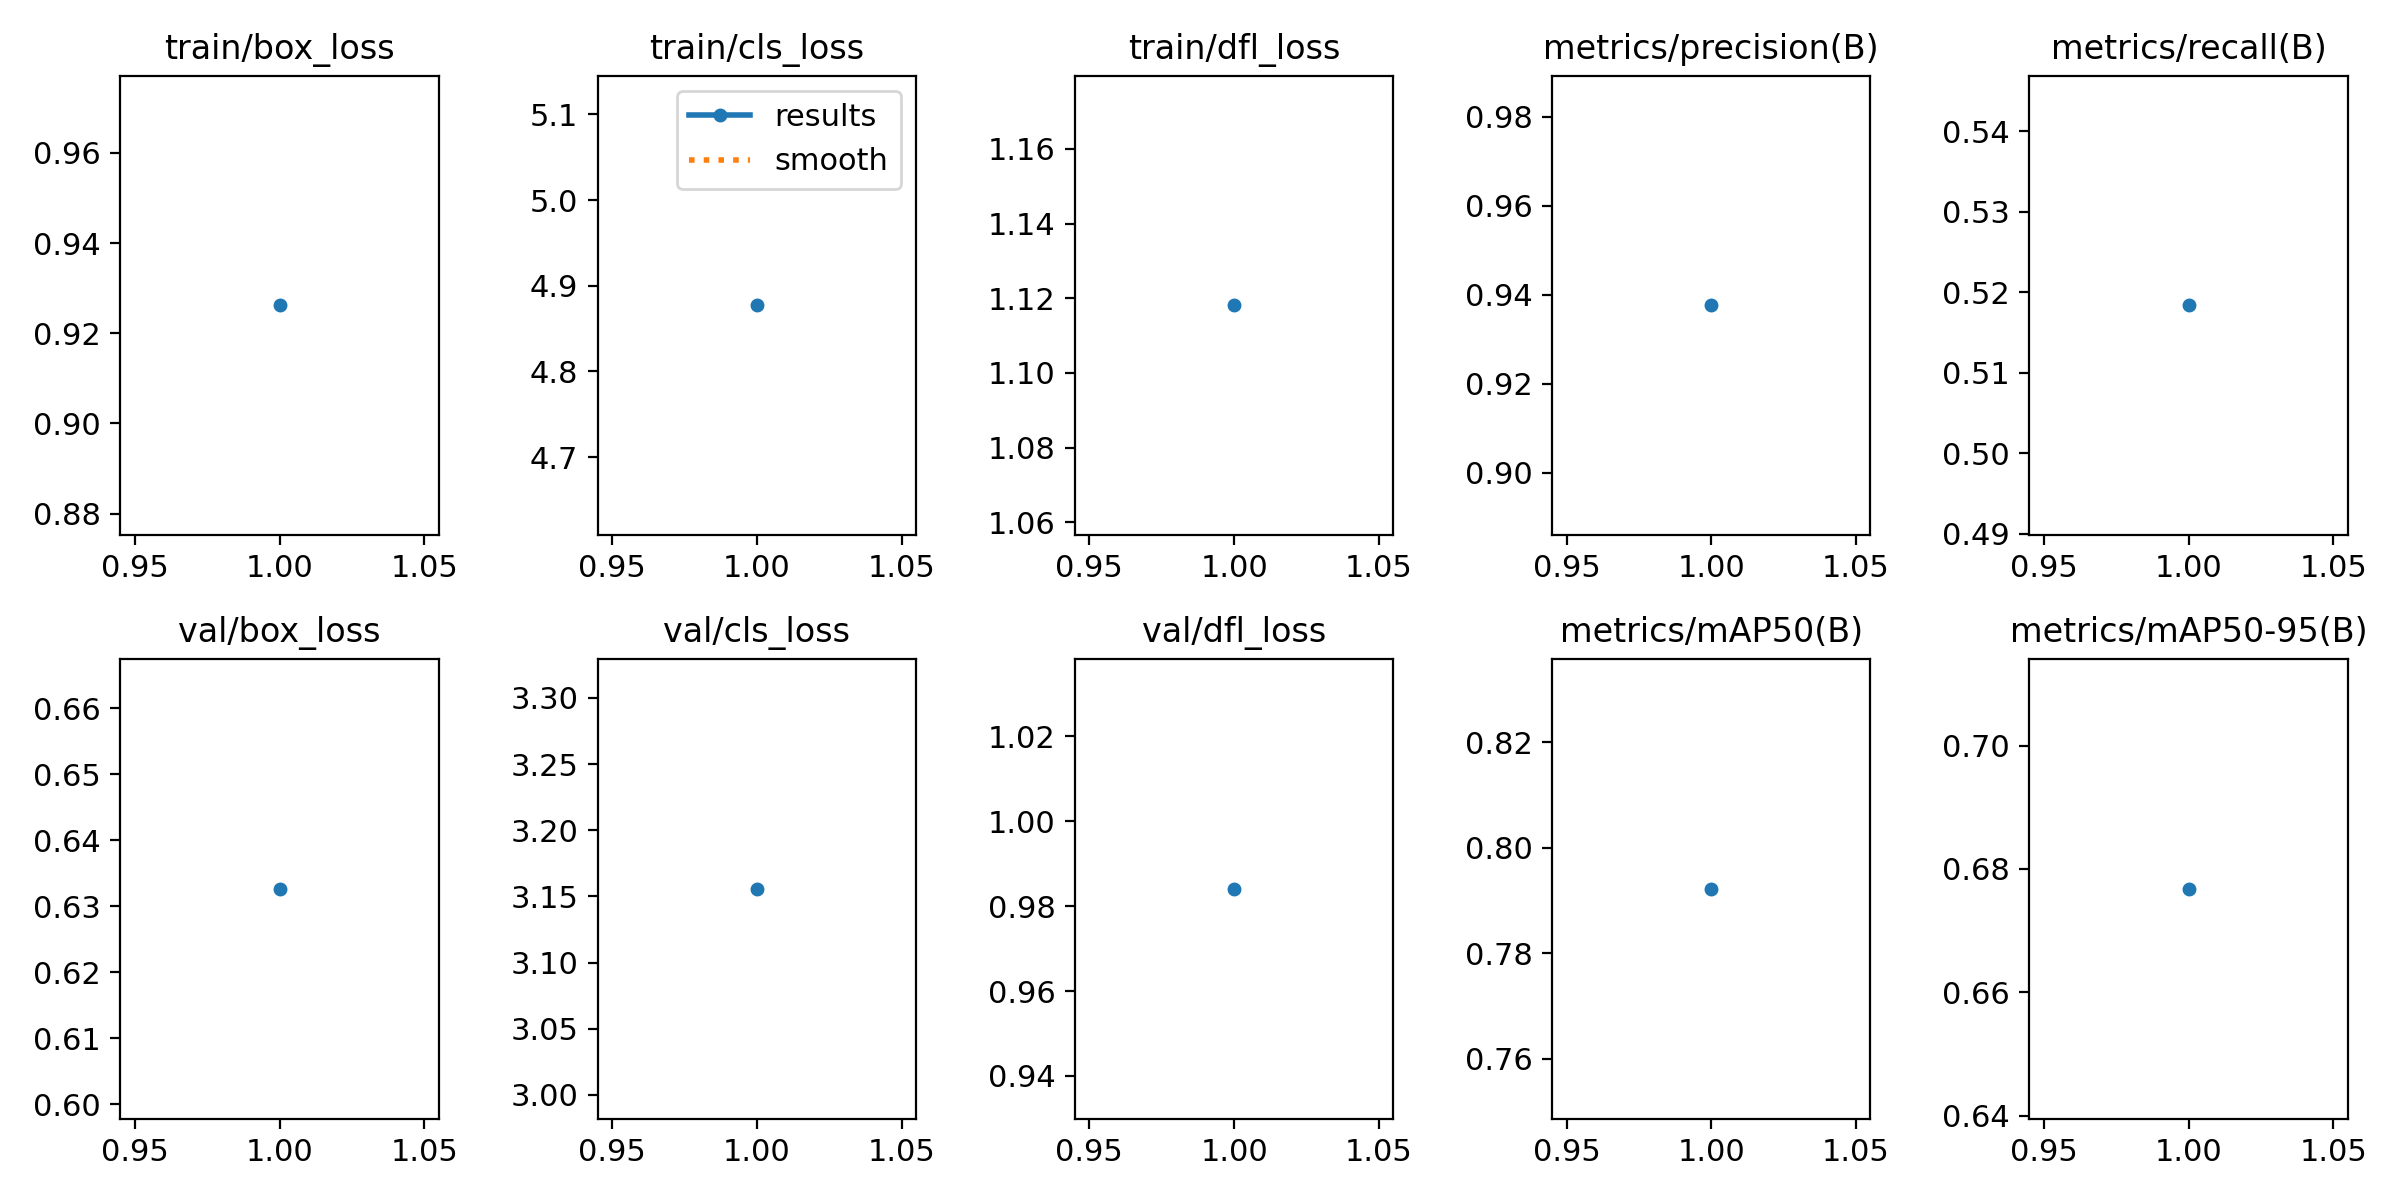

The table this chart was drawn from, first rows:
epoch, train/box_loss, train/cls_loss, train/dfl_loss, metrics/precision(B), metrics/recall(B), metrics/mAP50(B), metrics/mAP50-95(B), val/box_loss, val/cls_loss, val/dfl_loss, lr/pg0, lr/pg1, lr/pg2
1, 0.9262, 4.877, 1.118, 0.9376, 0.5184, 0.7922, 0.6768, 0.6326, 3.156, 0.9841, 3.57e-06, 3.57e-06, 3.57e-06
